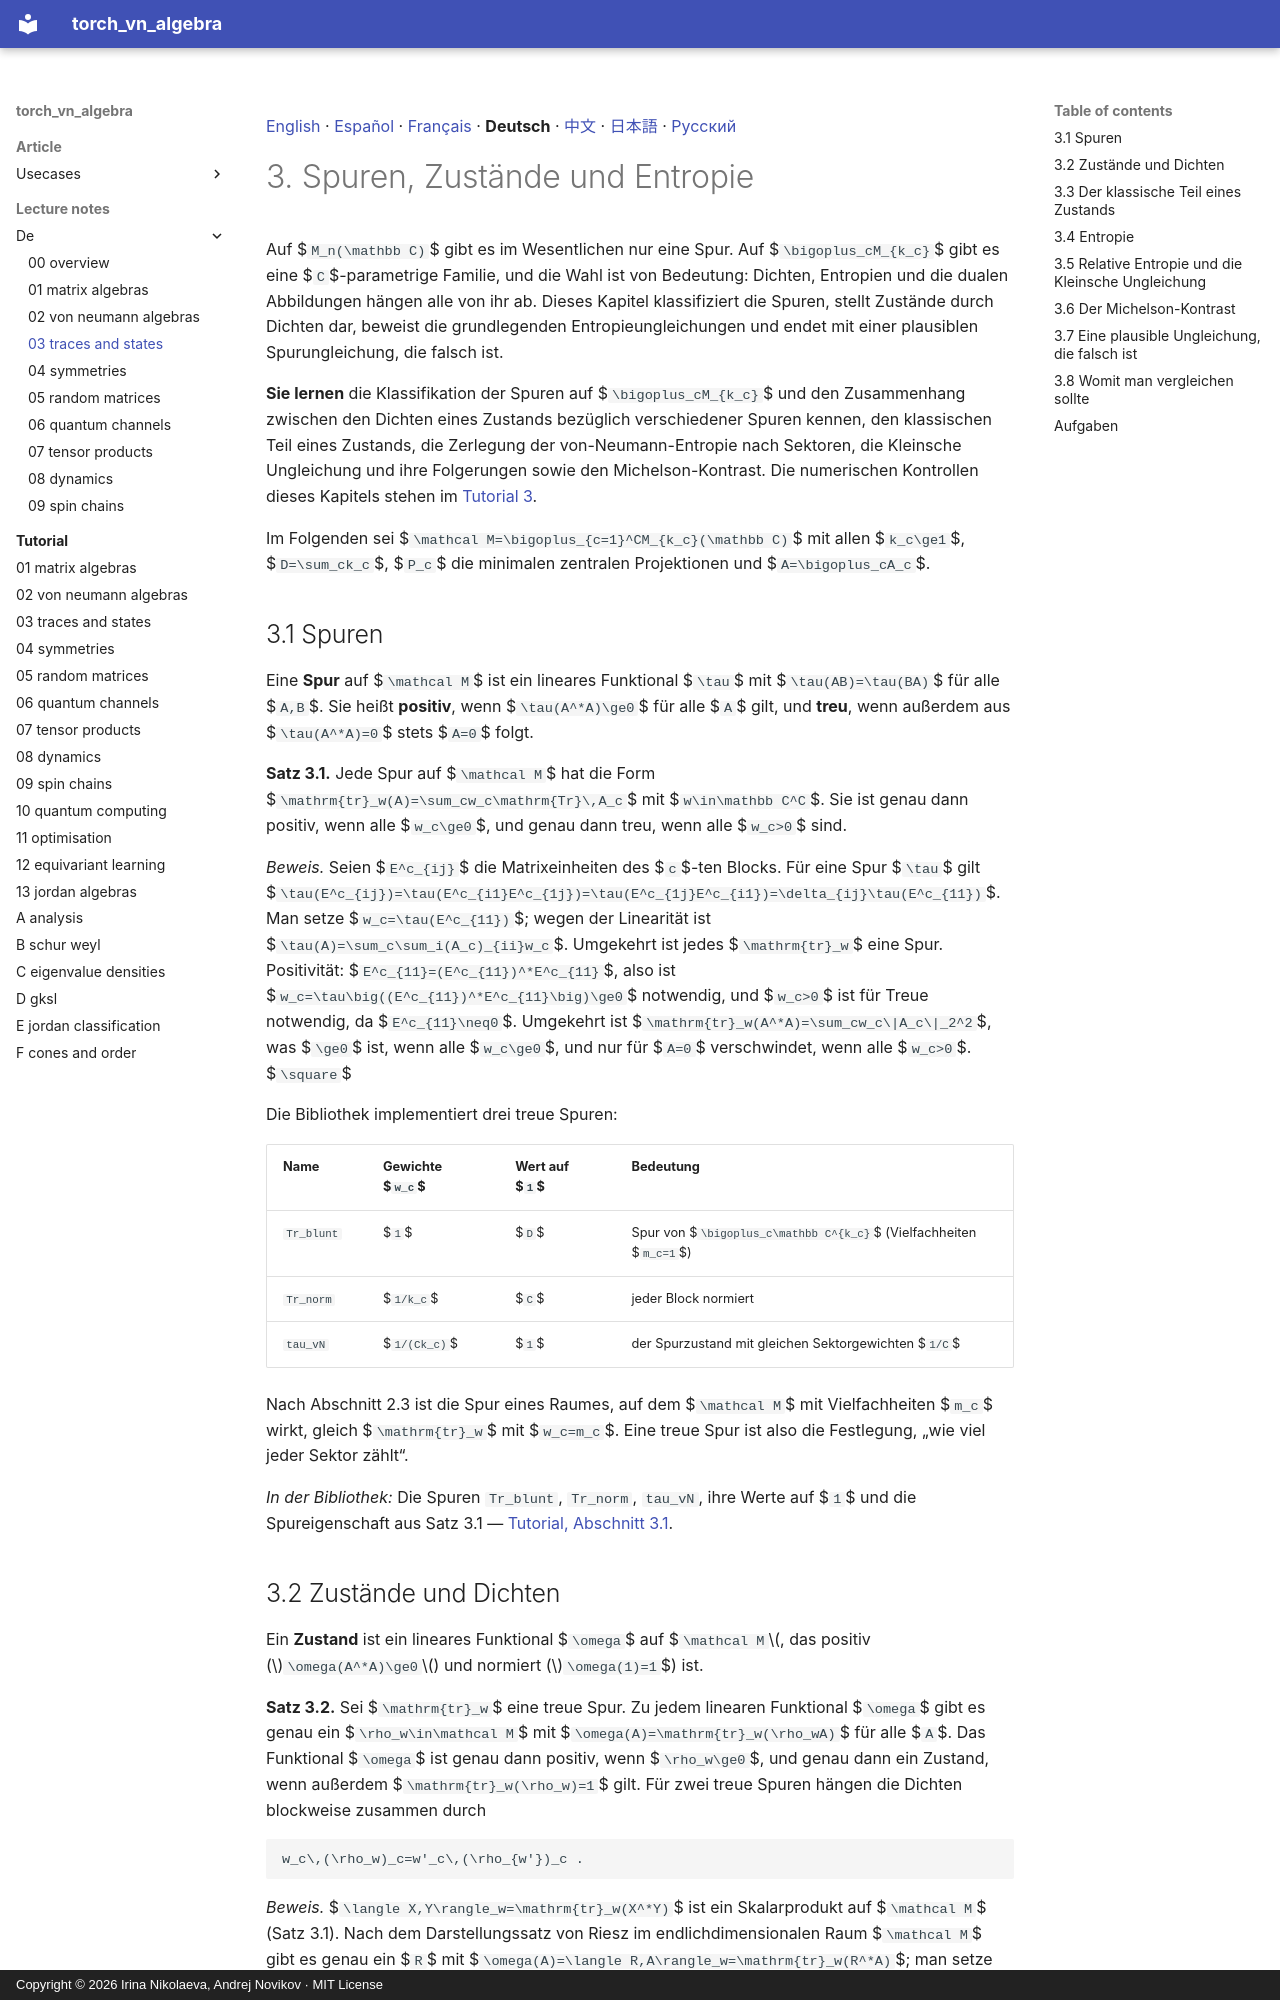

repository: andre-a-no/von_neumann_type_i · page: lecture_notes/de/03_traces_and_states/index.html · generator: mkdocs · copyright: Copyright © 2026 Irina Nikolaeva, Andrej Novikov · MIT License

[English](../03_traces_and_states.md) · [Español](../es/03_traces_and_states.md) · [Français](../fr/03_traces_and_states.md) · **Deutsch** · [中文](../zh/03_traces_and_states.md) · [日本語](../ja/03_traces_and_states.md) · [Русский](../ru/03_traces_and_states.md)

# 3. Spuren, Zustände und Entropie

Auf $`M_n(\mathbb C)`$ gibt es im Wesentlichen nur eine Spur. Auf $`\bigoplus_cM_{k_c}`$ gibt es
eine $`C`$-parametrige Familie, und die Wahl ist von Bedeutung: Dichten, Entropien und die
dualen Abbildungen hängen alle von ihr ab. Dieses Kapitel klassifiziert die Spuren,
stellt Zustände durch Dichten dar, beweist die grundlegenden Entropieungleichungen und
endet mit einer plausiblen Spurungleichung, die falsch ist.

**Sie lernen** die Klassifikation der Spuren auf $`\bigoplus_cM_{k_c}`$ und den Zusammenhang zwischen den Dichten
eines Zustands bezüglich verschiedener Spuren kennen, den klassischen Teil eines Zustands, die Zerlegung der
von-Neumann-Entropie nach Sektoren, die Kleinsche Ungleichung und ihre Folgerungen sowie den Michelson-Kontrast.
Die numerischen Kontrollen dieses Kapitels stehen im
[Tutorial 3](../../tutorial/de/03_traces_and_states.md).

Im Folgenden sei $`\mathcal M=\bigoplus_{c=1}^CM_{k_c}(\mathbb C)`$ mit allen $`k_c\ge1`$,
$`D=\sum_ck_c`$, $`P_c`$ die minimalen zentralen Projektionen und $`A=\bigoplus_cA_c`$.

<a id="s-3-1"></a>

## 3.1 Spuren

Eine **Spur** auf $`\mathcal M`$ ist ein lineares Funktional $`\tau`$ mit $`\tau(AB)=\tau(BA)`$ für
alle $`A,B`$. Sie heißt **positiv**, wenn $`\tau(A^*A)\ge0`$ für alle $`A`$ gilt, und **treu**, wenn
außerdem aus $`\tau(A^*A)=0`$ stets $`A=0`$ folgt.

<a id="r-3-1"></a>

**Satz 3.1.** Jede Spur auf $`\mathcal M`$ hat die Form
$`\mathrm{tr}_w(A)=\sum_cw_c\mathrm{Tr}\,A_c`$ mit $`w\in\mathbb C^C`$. Sie ist genau dann
positiv, wenn alle $`w_c\ge0`$, und genau dann treu, wenn alle $`w_c>0`$ sind.

*Beweis.* Seien $`E^c_{ij}`$ die Matrixeinheiten des $`c`$-ten Blocks. Für eine Spur $`\tau`$ gilt
$`\tau(E^c_{ij})=\tau(E^c_{i1}E^c_{1j})=\tau(E^c_{1j}E^c_{i1})=\delta_{ij}\tau(E^c_{11})`$.
Man setze $`w_c=\tau(E^c_{11})`$; wegen der Linearität ist $`\tau(A)=\sum_c\sum_i(A_c)_{ii}w_c`$.
Umgekehrt ist jedes $`\mathrm{tr}_w`$ eine Spur. Positivität: $`E^c_{11}=(E^c_{11})^*E^c_{11}`$,
also ist $`w_c=\tau\big((E^c_{11})^*E^c_{11}\big)\ge0`$ notwendig, und $`w_c>0`$ ist für Treue notwendig,
da $`E^c_{11}\neq0`$. Umgekehrt ist $`\mathrm{tr}_w(A^*A)=\sum_cw_c\|A_c\|_2^2`$, was $`\ge0`$ ist, wenn
alle $`w_c\ge0`$, und nur für $`A=0`$ verschwindet, wenn alle $`w_c>0`$. $`\square`$

Die Bibliothek implementiert drei treue Spuren:

| Name | Gewichte $`w_c`$ | Wert auf $`1`$ | Bedeutung |
|---|---|---|---|
| `Tr_blunt` | $`1`$ | $`D`$ | Spur von $`\bigoplus_c\mathbb C^{k_c}`$ (Vielfachheiten $`m_c=1`$) |
| `Tr_norm` | $`1/k_c`$ | $`C`$ | jeder Block normiert |
| `tau_vN` | $`1/(Ck_c)`$ | $`1`$ | der Spurzustand mit gleichen Sektorgewichten $`1/C`$ |

Nach Abschnitt 2.3 ist die Spur eines Raumes, auf dem $`\mathcal M`$ mit Vielfachheiten $`m_c`$
wirkt, gleich $`\mathrm{tr}_w`$ mit $`w_c=m_c`$. Eine treue Spur ist also die Festlegung,
„wie viel jeder Sektor zählt“.

*In der Bibliothek:* Die Spuren `Tr_blunt`, `Tr_norm`, `tau_vN`, ihre Werte auf $`1`$ und die Spureigenschaft aus Satz 3.1 — [Tutorial, Abschnitt 3.1](../../tutorial/de/03_traces_and_states.md#s-3-1).

<a id="s-3-2"></a>
